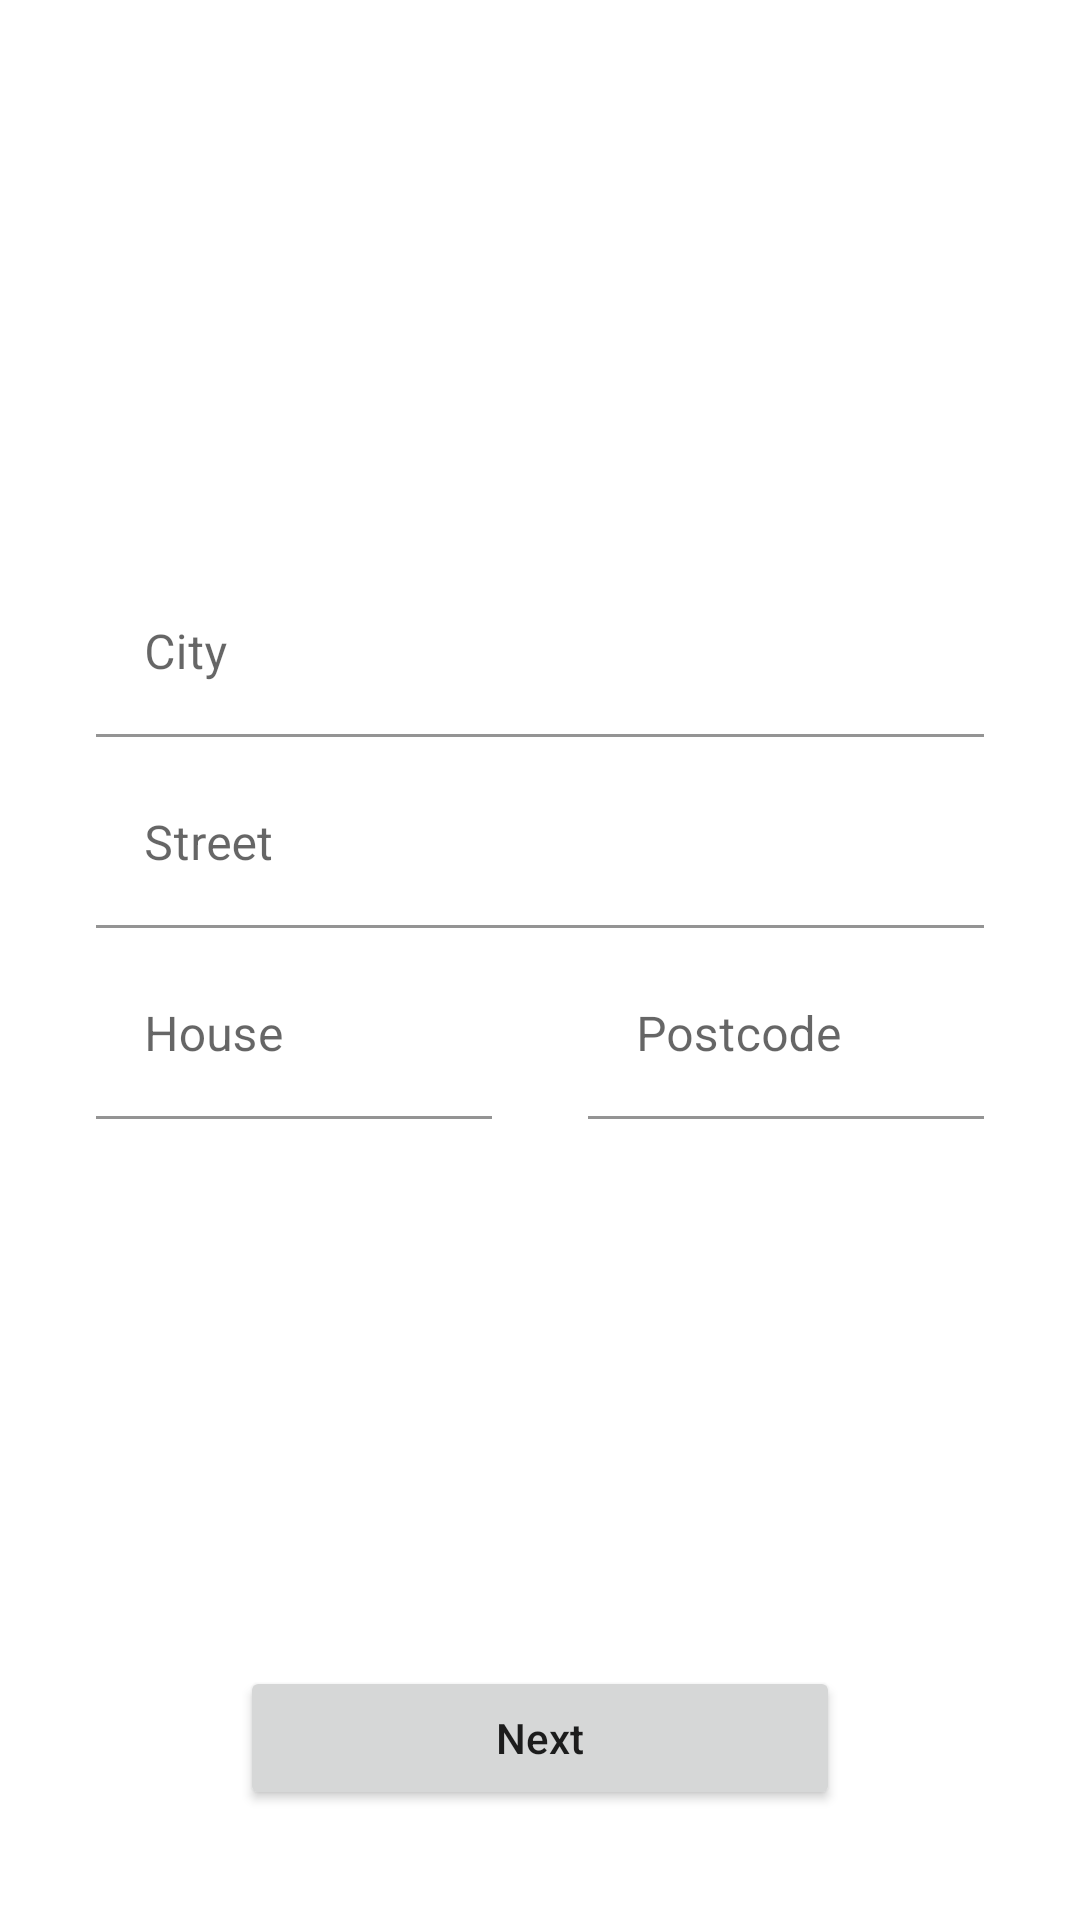

Layout XML and referenced resources for this Android screen:
<!-- AndroidManifest.xml: application theme Theme.CoinbaseMobile -->
<!-- res/layout/fragment_sign_up_step_2.xml -->
<?xml version="1.0" encoding="utf-8"?>
<LinearLayout xmlns:android="http://schemas.android.com/apk/res/android"
    xmlns:app="http://schemas.android.com/apk/res-auto"
    android:layout_width="match_parent"
    android:layout_height="match_parent"
    android:orientation="vertical">

    <View
        android:layout_width="match_parent"
        android:layout_height="0dp"
        android:layout_weight="1" />

    <com.google.android.material.textfield.TextInputLayout
        android:id="@+id/cityTextField"
        android:layout_width="match_parent"
        android:layout_height="wrap_content"
        android:layout_marginStart="32dp"
        android:layout_marginTop="8dp"
        android:layout_marginEnd="32dp"
        android:hint="@string/label_city"
        app:boxBackgroundColor="@color/white"
        app:shapeAppearance="@style/ShapeAppearanceOverlay.TextField">

        <com.google.android.material.textfield.TextInputEditText
            android:layout_width="match_parent"
            android:layout_height="wrap_content"
            android:textColor="@color/black"
            android:inputType="textCapWords" />

    </com.google.android.material.textfield.TextInputLayout>


    <com.google.android.material.textfield.TextInputLayout
        android:id="@+id/streetTextField"
        android:layout_width="match_parent"
        android:layout_height="wrap_content"
        android:layout_marginStart="32dp"
        android:layout_marginTop="8dp"
        android:layout_marginEnd="32dp"
        android:hint="@string/label_street"
        app:boxBackgroundColor="@color/white">

        <com.google.android.material.textfield.TextInputEditText
            android:layout_width="match_parent"
            android:layout_height="wrap_content"
            android:textColor="@color/black"
            android:inputType="textCapWords" />

    </com.google.android.material.textfield.TextInputLayout>

    <LinearLayout
        android:layout_width="match_parent"
        android:layout_height="wrap_content"
        android:layout_marginTop="8dp"
        android:baselineAligned="false"
        android:orientation="horizontal">

        <com.google.android.material.textfield.TextInputLayout
            android:id="@+id/houseTextField"
            android:layout_width="0dp"
            android:layout_height="wrap_content"
            android:layout_marginStart="32dp"
            android:layout_marginEnd="16dp"
            android:layout_weight="1"
            android:hint="@string/label_house_number"
            app:boxBackgroundColor="@color/white">

            <com.google.android.material.textfield.TextInputEditText
                android:layout_width="match_parent"
                android:layout_height="wrap_content"
                android:textColor="@color/black"
                android:inputType="number" />

        </com.google.android.material.textfield.TextInputLayout>

        <com.google.android.material.textfield.TextInputLayout
            android:id="@+id/postcodeTextField"
            android:layout_width="0dp"
            android:layout_height="wrap_content"
            android:layout_marginStart="16dp"
            android:layout_marginEnd="32dp"
            android:layout_weight="1"
            android:hint="@string/label_postcode"
            app:boxBackgroundColor="@color/white">

            <com.google.android.material.textfield.TextInputEditText
                android:layout_width="match_parent"
                android:layout_height="wrap_content"
                android:textColor="@color/black"
                android:inputType="number" />

        </com.google.android.material.textfield.TextInputLayout>
    </LinearLayout>

    <View
        android:layout_width="match_parent"
        android:layout_height="0dp"
        android:layout_weight="1" />

    <Button
        android:id="@+id/sigUpStep2NextBtn"
        android:layout_width="200dp"
        android:layout_height="wrap_content"
        android:layout_gravity="center_horizontal"
        android:text="@string/btn_text_next"
        android:textAllCaps="false" />

    <View
        android:layout_width="match_parent"
        android:layout_height="0dp"
        android:layout_weight="0.2" />

</LinearLayout>
<!-- resources referenced by this layout -->
<resources>
  <color name="black">#FF000000</color>
  <color name="white">#FFFFFFFF</color>
  <string name="btn_text_next">Next</string>
  <string name="label_city">City</string>
  <string name="label_house_number">House</string>
  <string name="label_postcode">Postcode</string>
  <string name="label_street">Street</string>
  <style name="ShapeAppearanceOverlay.TextField" parent="ShapeAppearance.MaterialComponents.SmallComponent">
          <item name="cornerFamily">rounded</item>
          <item name="cornerSize">8dp</item>
      </style>
  <style name="Theme.CoinbaseMobile" parent="Theme.MaterialComponents.DayNight.NoActionBar">
  
          
          <item name="colorPrimary">@color/main_green</item>
          <item name="colorPrimaryVariant">#7A009688</item>
          <item name="colorOnPrimary">@color/white</item>
  
  
          
          <item name="colorSecondary">#FFC107</item>
          <item name="colorSecondaryVariant">#FF9800</item>
          <item name="colorOnSecondary">@color/black</item>
          
          <item name="android:statusBarColor" tools:targetApi="l">?attr/colorPrimaryVariant</item>
          
      </style>
  <color name="main_green">#009688</color>
</resources>
